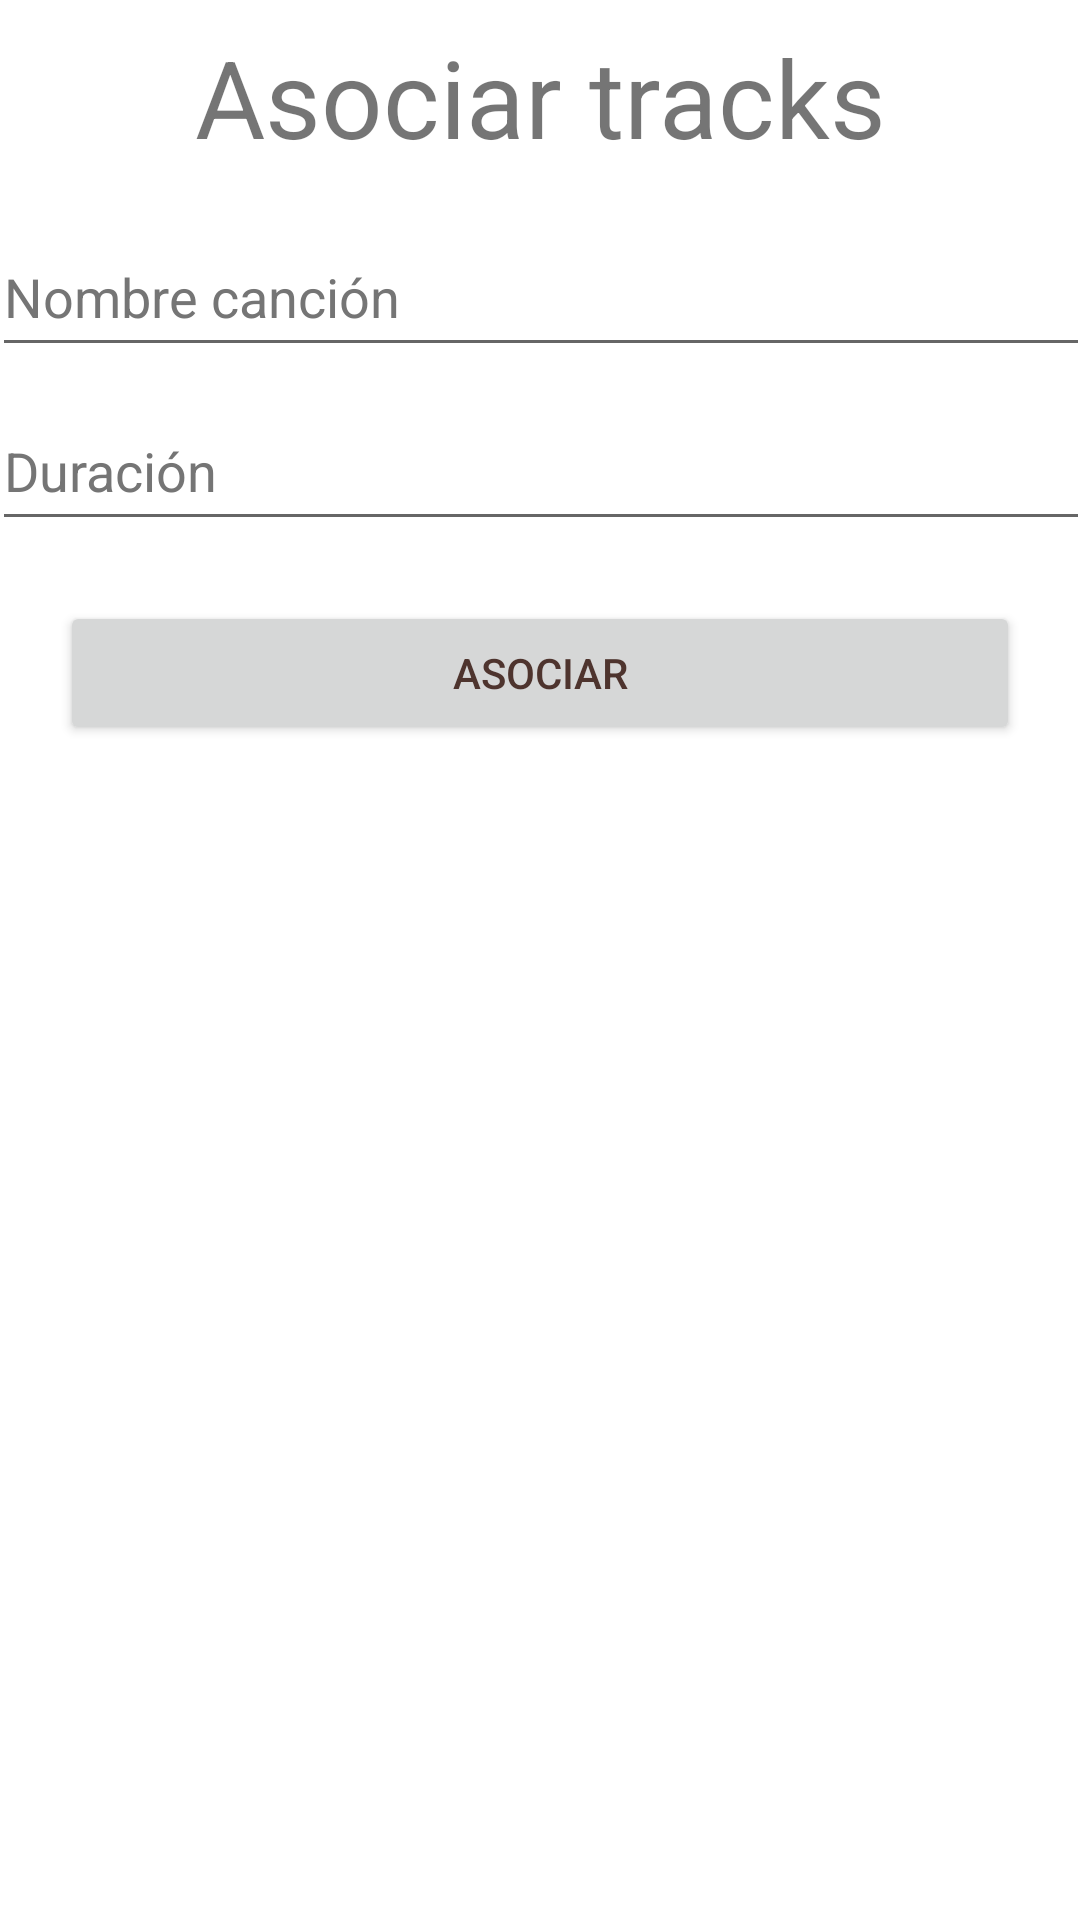

The Android layout XML behind this screen, and the referenced resources:
<!-- AndroidManifest.xml: application theme Theme.Vinilos -->
<!-- res/layout/fragment_album_track.xml -->
<?xml version="1.0" encoding="utf-8"?>
<ScrollView xmlns:app="http://schemas.android.com/apk/res-auto"
    android:layout_height="wrap_content"
    android:layout_width="wrap_content"
    xmlns:android="http://schemas.android.com/apk/res/android">

    <androidx.constraintlayout.widget.ConstraintLayout
        android:layout_width="match_parent"
        android:layout_height="wrap_content">

        <TextView
            android:id="@+id/LinkTrackLabel"
            android:layout_width="wrap_content"
            android:layout_height="wrap_content"
            android:padding="8sp"
            android:text="@string/link_track"
            android:textSize="36sp"
            app:layout_constraintEnd_toEndOf="parent"
            app:layout_constraintStart_toStartOf="parent"
            app:layout_constraintTop_toTopOf="parent" />

        <EditText
            android:id="@+id/trackNameField"
            android:layout_width="366dp"
            android:layout_height="50dp"
            android:layout_margin="8sp"
            android:ems="10"
            android:hint="@string/track_name"
            android:textColorHint="#757575"
            android:importantForAutofill="no"
            android:inputType="text"
            app:layout_constraintEnd_toEndOf="parent"
            app:layout_constraintHorizontal_bias="0.502"
            app:layout_constraintStart_toStartOf="parent"
            app:layout_constraintTop_toBottomOf="@+id/LinkTrackLabel" />

        <EditText
            android:id="@+id/trackDurationField"
            android:layout_width="366dp"
            android:layout_height="50dp"
            android:layout_margin="8sp"
            android:ems="10"
            android:inputType="text"
            android:hint="@string/track_duration"
            android:textColorHint="#757575"
            app:layout_constraintEnd_toEndOf="parent"
            app:layout_constraintStart_toStartOf="parent"
            app:layout_constraintTop_toBottomOf="@+id/trackNameField"
            android:importantForAutofill="no" />

        <Button
            android:id="@+id/createTrackBtn"
            android:layout_width="match_parent"
            android:layout_height="wrap_content"
            android:layout_margin="20dp"
            android:text="@string/link"
            android:textColor="#4E342E"
            app:layout_constraintEnd_toEndOf="parent"
            app:layout_constraintStart_toStartOf="parent"
            app:layout_constraintTop_toBottomOf="@+id/trackDurationField" />

    </androidx.constraintlayout.widget.ConstraintLayout>
</ScrollView>
<!-- resources referenced by this layout -->
<resources>
  <string name="link">Asociar</string>
  <string name="link_track">Asociar tracks</string>
  <string name="track_duration">Duración</string>
  <string name="track_name">Nombre canción</string>
  <style name="Theme.Vinilos" parent="Theme.MaterialComponents.DayNight.DarkActionBar">
          
          <item name="colorPrimary">@color/blue_main</item>
          <item name="colorPrimaryVariant">@color/blue_light</item>
          <item name="colorOnPrimary">@color/white</item>
          
          <item name="colorSecondary">@color/teal_200</item>
          <item name="colorSecondaryVariant">@color/teal_700</item>
          <item name="colorOnSecondary">@color/black</item>
          
          <item name="android:statusBarColor" tools:targetApi="l">?attr/colorPrimaryVariant</item>
          
      </style>
  <color name="blue_main">#FF00AEF9</color>
  <color name="blue_light">#FF89CFF0</color>
  <color name="white">#FFFFFFFF</color>
  <color name="teal_200">#FF03DAC5</color>
  <color name="teal_700">#FF018786</color>
  <color name="black">#FF000000</color>
</resources>
